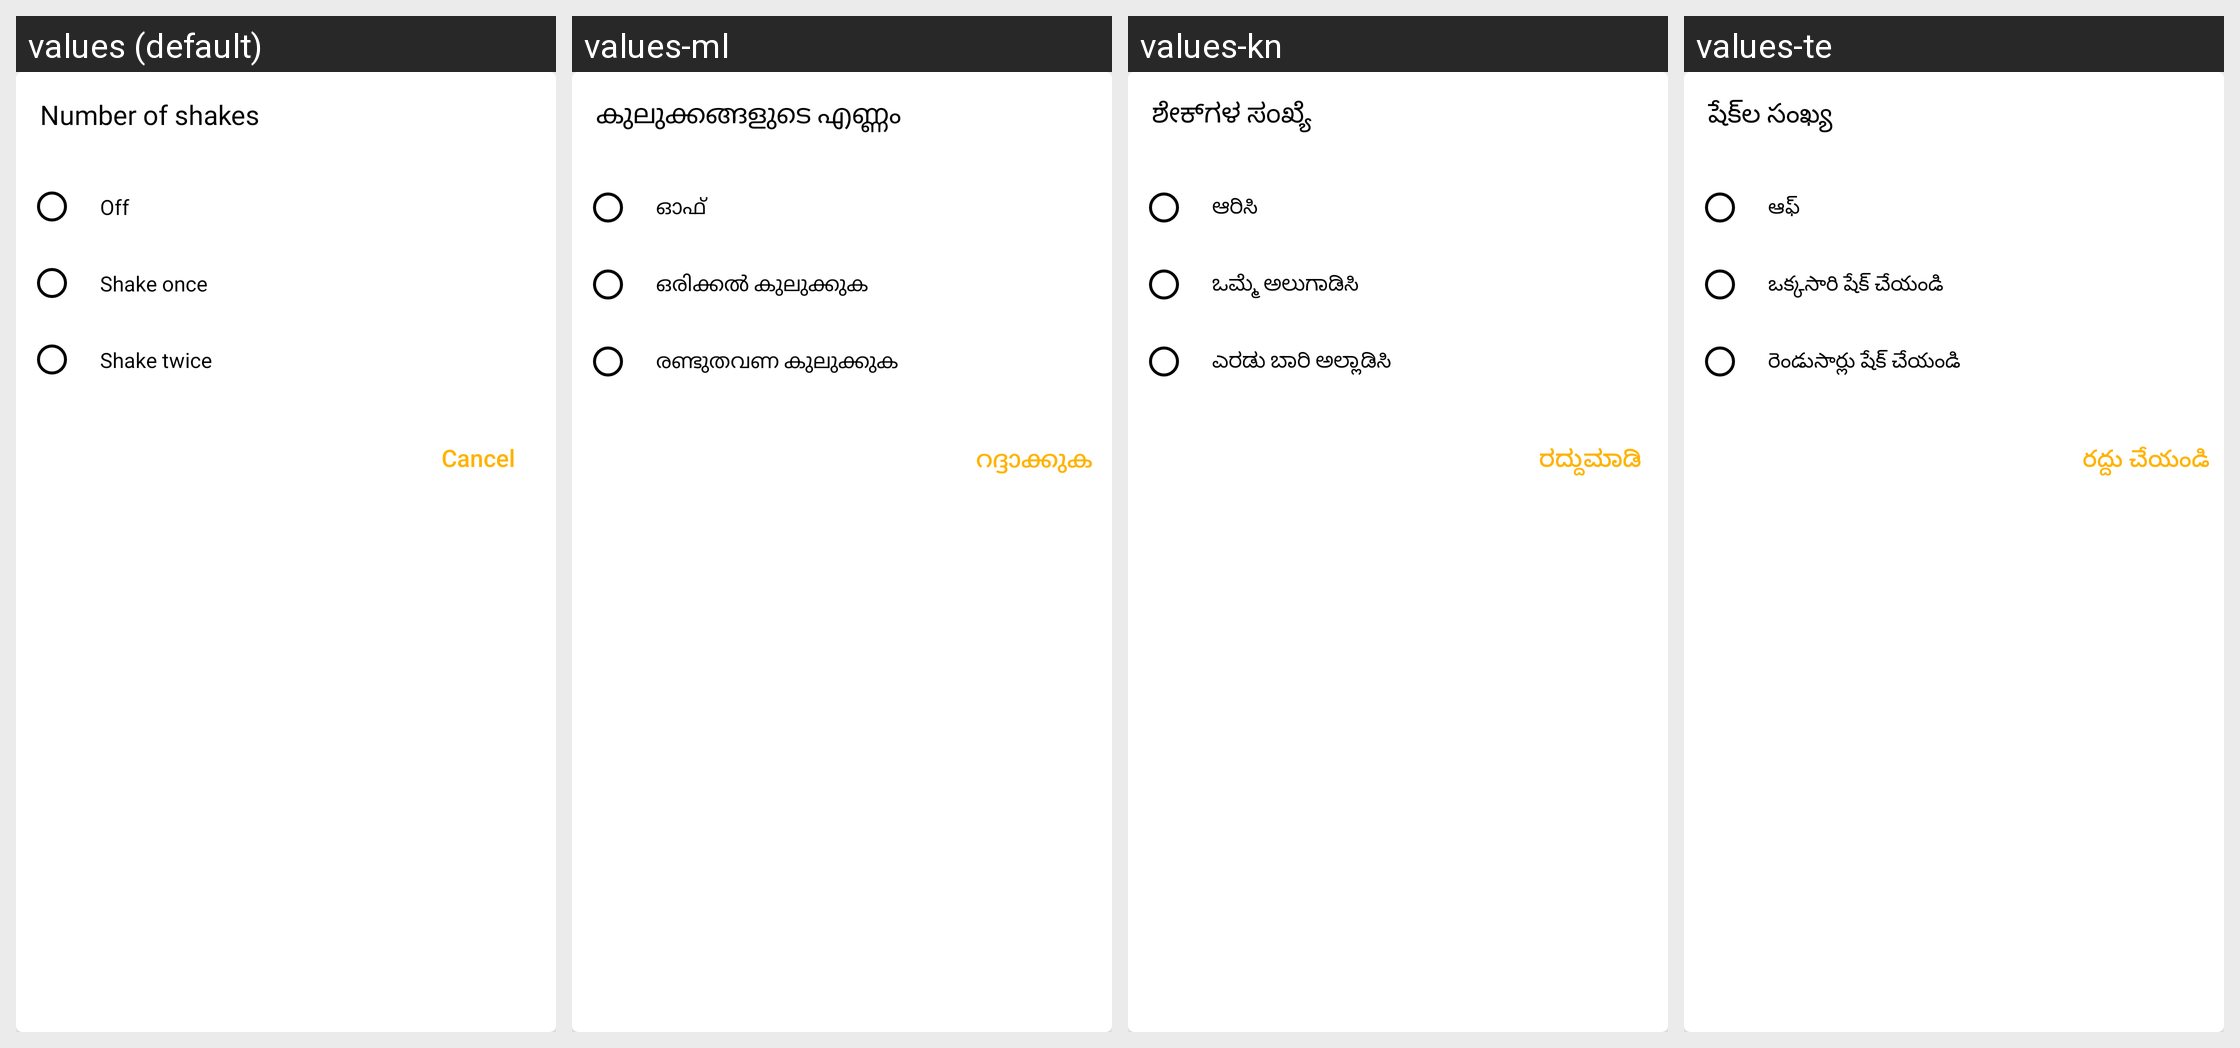

The Android screen above is rendered under several locales of the same app. Produce the string resources it draws, with the default and per-locale values.
Android screen res/layout/dialog_shake_cout.xml rendered under 4 locales, left to right: values (default), values-ml, values-kn, values-te. Device: Nexus 5 (rendered at 1080×1920; each locale shown at half size, 540×960, under a caption strip naming it); theme AppTheme.
Other locales in the repository, not shown: values-af, values-am, values-ar, values-as, values-ay, values-az, values-be, values-bg, values-bho, values-bm, values-bn, values-bs, values-ca, values-ceb, values-ckb, values-co, values-cs, values-cy, values-da, values-de, values-doi, values-dv, values-ee, values-el, values-en, values-eo, values-es, values-et, values-eu, values-fa, values-fi, values-fr, values-fy, values-ga, values-gd, values-gl, values-gn, values-gu, values-ha, values-haw, values-hi, values-hmn, values-hr, values-ht, values-hu, values-hy, values-id, values-ig, values-ilo, values-is, values-it, values-iw, values-ja, values-jw, values-ka, values-kk, values-km, values-ko, values-kri, values-ku, values-ky, values-la, values-lb, values-lg, values-ln, values-lo, values-lt, values-lus, values-lv, values-mai, values-mg, values-mi, values-mk, values-mn, values-mr, values-ms, values-mt, values-my, values-ne, values-nl, values-no, values-nso, values-ny, values-om, values-or, values-pa, values-pl, values-ps, values-pt, values-qu, values-ro, values-ru, values-rw, values-sa, values-sd, values-si, values-sk, values-sl, values-sm, values-sn, values-so, values-sq, values-sr, values-st, values-su, values-sv, values-sw, values-ta, values-tg, values-th, values-ti, values-tk, values-tl, values-tr, values-ts, values-tt, values-tw, values-ug, values-uk, values-ur, values-uz, values-vi, values-xh, values-yi, values-yo, values-zh-rCN, values-zh-rTW, values-zu.
Strings drawn on this screen, with the default value and each locale's value (text and hints the layout hard-codes, and strings that could not be matched under every locale, appear in the picture but are not listed):

number_of_shake
  values: Number of shakes
  values-ml: കുലുക്കങ്ങളുടെ എണ്ണം
  values-kn: ಶೇಕ್‌ಗಳ ಸಂಖ್ಯೆ
  values-te: షేక్‌ల సంఖ్య

off
  values: Off
  values-ml: ഓഫ്
  values-kn: ಆರಿಸಿ
  values-te: ఆఫ్

shake_one
  values: Shake once
  values-ml: ഒരിക്കൽ കുലുക്കുക
  values-kn: ಒಮ್ಮೆ ಅಲುಗಾಡಿಸಿ
  values-te: ఒక్కసారి షేక్ చేయండి

shake_twice
  values: Shake twice
  values-ml: രണ്ടുതവണ കുലുക്കുക
  values-kn: ಎರಡು ಬಾರಿ ಅಲ್ಲಾಡಿಸಿ
  values-te: రెండుసార్లు షేక్ చేయండి

cancel
  values: Cancel
  values-ml: റദ്ദാക്കുക
  values-kn: ರದ್ದುಮಾಡಿ
  values-te: రద్దు చేయండి
